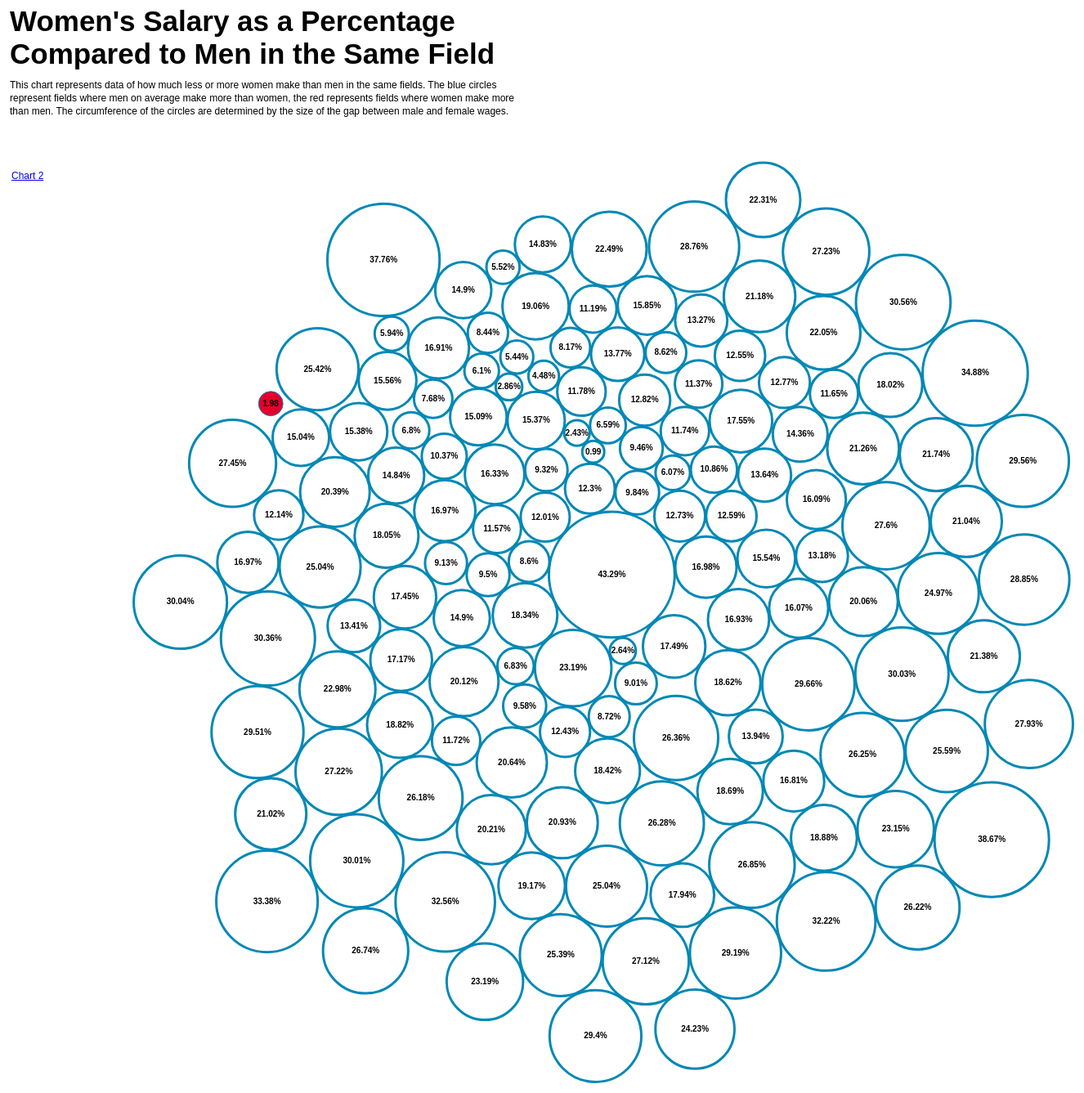
D3 v3 page, settled after 480 driven frames (8 s of simulated time); the page loaded 1 data file(s).




var formatTime = d3.time.format("%e %B");
var div = d3.select("body").append("div")
    .attr("class", "tooltip")
    .style("opacity", 0);

var width = 1500,
    height = 1600,
    padding = 1.5, // separation between same-color nodes
    clusterPadding = 6, // separation between different-color nodes
    maxRadius = 12;

var color = d3.scale.ordinal()
      .range(["#FFFFFF", "#E4002B"]);



d3.text("word_groups.csv", function(error, text) {
  if (error) throw error;
  var colNames = "text,size,group,percent,title,ws,ms\n" + text;
  var data = d3.csv.parse(colNames);

  data.forEach(function(d) {
    d.size = +d.size;
  });


//unique cluster/group id's
var cs = [];
data.forEach(function(d){
        if(!cs.contains(d.group)) {
            cs.push(d.group);
        }
});

var n = data.length, // total number of nodes
    m = cs.length; // number of distinct clusters

//create clusters and nodes
var clusters = new Array(m);
var nodes = [];
for (var i = 0; i<n; i++){
    nodes.push(create_nodes(data,i));
}

var force = d3.layout.force()
    .nodes(nodes)
    .size([width, height])
    .gravity(.02)
    .charge(0)
    .on("tick", tick)
    .start();

var svg = d3.select("body").append("svg")
    .attr("width", width)
    .attr("height", height);


var node = svg.selectAll("circle")
    .data(nodes)
    .enter().append("g").call(force.drag);


  node.append("circle")
  .attr("stroke-width", function(d){if(d.group==2){return 1;}else{return 3;}})
 .attr("stroke", "#0288b5")
      .style("fill", function (d) {
      return color(d.cluster);
      })
      .attr("r", function(d){return d.radius})
      .on("mouseover", function(d) {
        d3.select(this).transition()

        .attr("r", function(d){return (d.radius+10)})
        .attr("stroke", "black");
            div.transition()
                .duration(200)
                .style("opacity", .9);
            div .html( "<b>Job Title:</b> "+d.title + "<br/>"  + "<b>Men's Salary:</b> $"+d.ms+"<br/>"+"<b>Women's Salary:</b> $"+d.ws)
                .style("left", (d3.event.pageX) + "px")
                .style("top", (d3.event.pageY - 28) + "px");
            })
        .on("mouseout", function(d) {
          d3.select(this).transition()
        .attr("r", function(d){return d.radius})
          .attr("stroke", "#0288b5");
            div.transition()
                .duration(500)
                .style("opacity", 0);
        });






node.append("text")
      .attr("dy", ".3em")
      .style("text-anchor", "middle")
      .attr("font-family", "Montserrat, sans-serif")
      .attr("font-size","12px")
      .text(function(d) { return d.text.substring(0, d.radius / 3); });




function create_nodes(data,node_counter) {
  var i = cs.indexOf(data[node_counter].group),
      r = Math.sqrt((i + 1) / m * -Math.log(Math.random())) * maxRadius,
      d = {
        cluster: i,
        radius: data[node_counter].size*1.5,
        text: data[node_counter].text+"%",
        title: data[node_counter].title,
        ws: data[node_counter].ws,
        ms: data[node_counter].ms,
        group: data[node_counter].group,
        x: Math.cos(i / m * 2 * Math.PI) * 200 + width / 2 + Math.random(),
        y: Math.sin(i / m * 2 * Math.PI) * 200 + height / 2 + Math.random()
      };
  if (!clusters[i] || (r > clusters[i].radius)) clusters[i] = d;
  return d;
};



function tick(e) {
    node.each(cluster(10 * e.alpha * e.alpha))
        .each(collide(.5))
    .attr("transform", function (d) {
        var k = "translate(" + d.x + "," + d.y + ")";
        return k;
    })

}

// Move d to be adjacent to the cluster node.
function cluster(alpha) {
    return function (d) {
        var cluster = clusters[d.cluster];
        if (cluster === d) return;
        var x = d.x - cluster.x,
            y = d.y - cluster.y,
            l = Math.sqrt(x * x + y * y),
            r = d.radius + cluster.radius;
        if (l != r) {
            l = (l - r) / l * alpha;
            d.x -= x *= l;
            d.y -= y *= l;
            cluster.x += x;
            cluster.y += y;
        }
    };
}



// Resolves collisions between d and all other circles.
function collide(alpha) {
    var quadtree = d3.geom.quadtree(nodes);
    return function (d) {
        var r = d.radius + maxRadius + Math.max(padding, clusterPadding),
            nx1 = d.x - r,
            nx2 = d.x + r,
            ny1 = d.y - r,
            ny2 = d.y + r;
        quadtree.visit(function (quad, x1, y1, x2, y2) {
            if (quad.point && (quad.point !== d)) {
                var x = d.x - quad.point.x,
                    y = d.y - quad.point.y,
                    l = Math.sqrt(x * x + y * y),
                    r = d.radius + quad.point.radius + (d.cluster === quad.point.cluster ? padding : clusterPadding);
                if (l < r) {
                    l = (l - r) / l * alpha;
                    d.x -= x *= l;
                    d.y -= y *= l;
                    quad.point.x += x;
                    quad.point.y += y;
                }
            }
            return x1 > nx2 || x2 < nx1 || y1 > ny2 || y2 < ny1;
        });
    };
}
});

Array.prototype.contains = function(v) {
    for(var i = 0; i < this.length; i++) {
        if(this[i] === v) return true;
    }
    return false;
};



### data: word_groups.csv
43.29, 51.29, 1, -43.29%, Legal occupations, 52052, 91780
38.67, 46.67, 1, -38.67%, Personal financial advisors, 52208, 85124
37.76, 45.76, 1, -37.76%, Physicians and surgeons, 64792, 104104
34.88, 42.88, 1, -34.88%, Securities, commodities, and financial s…, 45916, 70512
33.38, 41.38, 1, -33.38%, Natural resources, construction, and mai…, 26468, 39728
32.56, 40.56, 1, -32.56%, Financial managers, 58604, 86892
32.22, 40.22, 1, -32.22%, Sales and related occupations, 29640, 43732
30.56, 38.56, 1, -30.56%, First-line supervisors of housekeeping a…, 26000, 37440
30.36, 38.36, 1, -30.36%, Protective service occupations, 32084, 46072
30.04, 38.04, 1, -30.04%, First-line supervisors of production and…, 34268, 48984
30.03, 38.03, 1, -30.03%, Sales and related workers, all other, 34528, 49348
30.01, 38.01, 1, -30.01%, Chief executives, 81744, 116792
29.66, 37.66, 1, -29.66%, Retail salespersons, 25532, 36296
29.56, 37.56, 1, -29.56%, Other teachers and instructors, 40144, 56992
29.51, 37.51, 1, -29.51%, Inspectors, testers, sorters, samplers, …, 30056, 42640
29.4, 37.4, 1, -29.40%, Production occupations, 26104, 36972
29.19, 37.19, 1, -29.19%, Marketing and sales managers, 59800, 84448
28.85, 36.85, 1, -28.85%, Human resources managers, 67600, 95004
28.76, 36.76, 1, -28.76%, Police and sheriff's patrol officers, 38636, 54236
27.93, 35.93, 1, -27.93%, Production, planning, and expediting cle…, 38376, 53248
27.6, 35.6, 1, -27.60%, Bartenders, 23868, 32968
27.45, 35.45, 1, -27.45%, Human resources workers, 47424, 65364
27.23, 35.23, 1, -27.23%, Recreation and fitness workers, 27092, 37232
27.22, 35.22, 1, -27.22%, Production workers, all other, 25584, 35152
27.12, 35.12, 1, -27.12%, Management, professional, and related oc…, 51012, 69992
26.85, 34.85, 1, -26.85%, Production, transportation, and material…, 26208, 35828
26.74, 34.74, 1, -26.74%, Real estate brokers and sales agents, 37752, 51532
26.36, 34.36, 1, -26.36%, Engineering technicians, except drafters, 40820, 55432
26.28, 34.28, 1, -26.28%, Professional and related occupations, 49296, 66872
26.25, 34.25, 1, -26.25%, Driver/sales workers and truck drivers, 28340, 38428
26.22, 34.22, 1, -26.22%, Insurance sales agents, 36296, 49192
26.18, 34.18, 1, -26.18%, Food service managers, 30940, 41912
25.59, 33.59, 1, -25.59%, Management analysts, 64428, 86580
25.42, 33.42, 1, -25.42%, Management, business, and financial oper…, 54912, 73632
25.39, 33.39, 1, -25.39%, Training and development specialists, 49660, 66560
25.04, 33.04, 1, -25.04%, Personal care and service occupations, 23660, 31564
25.04, 33.04, 1, -25.04%, Business and financial operations occupa…, 51064, 68120
24.97, 32.97, 1, -24.97%, First-line supervisors of retail sales w…, 30940, 41236
24.23, 32.23, 1, -24.23%, Clergy, 39676, 52364
23.19, 31.19, 1, -23.19%, Transportation and material moving occup…, 26520, 34528
23.19, 31.19, 1, -23.19%, Business operations specialists, all oth…, 49088, 63908
23.15, 31.15, 1, -23.15%, Janitors and building cleaners, 21580, 28080
22.98, 30.98, 1, -22.98%, Credit counselors and loan officers, 47580, 61776
22.49, 30.49, 1, -22.49%, Management occupations, 58604, 75608
22.31, 30.31, 1, -22.31%, Sales representatives, services, all oth…, 39832, 51272
22.05, 30.05, 1, -22.05%, Sales representatives, wholesale and man…, 45396, 58240
21.74, 29.74, 1, -21.74%, Healthcare practitioners and technical o…, 51116, 65312
21.38, 29.38, 1, -21.38%, Education, training, and library occupat…, 46644, 59332
21.26, 29.26, 1, -21.26%, Medical scientists, 59332, 75348
21.18, 29.18, 1, -21.18%, Office and administrative support worker…, 35984, 45656
21.04, 29.04, 1, -21.04%, Market research analysts and marketing s…, 52104, 65988
21.02, 29.02, 1, -21.02%, Metal workers and plastic workers, all o…, 26572, 33644
20.93, 28.93, 1, -20.93%, Service occupations, 23972, 30316
20.64, 28.64, 1, -20.64%, Web developers, 51376, 64740
20.39, 28.39, 1, -20.39%, Designers, 42224, 53040
20.21, 28.21, 1, -20.21%, Computer support specialists, 43524, 54548
20.12, 28.12, 1, -20.12%, Building and grounds cleaning and mainte…, 21476, 26884
20.06, 28.06, 1, -20.06%, Miscellaneous assemblers and fabricators, 26312, 32916
19.17, 27.17, 1, -19.17%, Accountants and auditors, 51948, 64272
19.06, 27.06, 1, -19.06%, Sales and office occupations, 32240, 39832
18.88, 26.88, 1, -18.88%, Postsecondary teachers, 59436, 73268
... 86 more rows